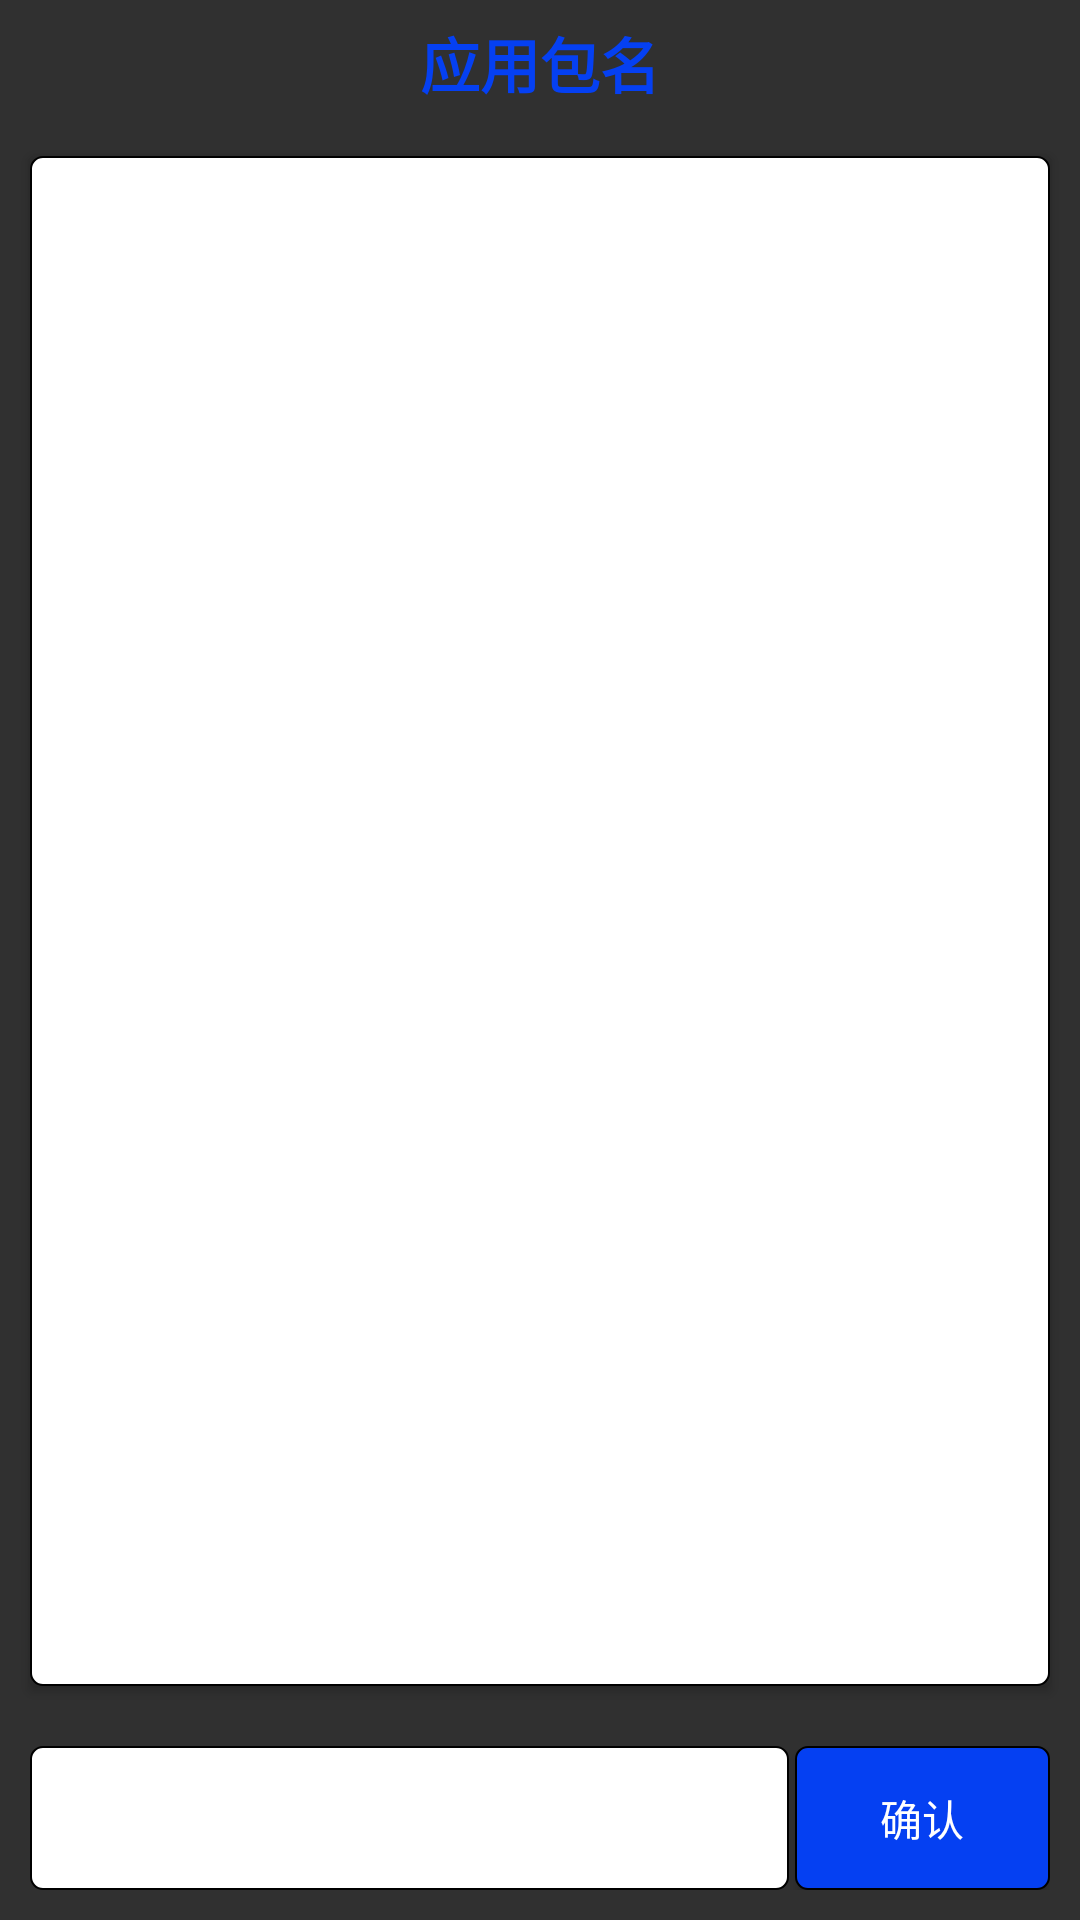

Here is an Android app screen rendered from its layout file. Give the layout XML and the strings, colors and styles it references.
<!-- AndroidManifest.xml: application theme Theme.Cb -->
<!-- res/layout/activity_package_list.xml -->
<?xml version="1.0" encoding="utf-8"?>
<RelativeLayout xmlns:android="http://schemas.android.com/apk/res/android"
    xmlns:app="http://schemas.android.com/apk/res-auto"
    xmlns:tools="http://schemas.android.com/tools"
    android:layout_width="match_parent"
    android:layout_height="match_parent"
    android:background="@color/background"
    android:elevation="4dp"
    tools:context=".PackageList">
    <androidx.appcompat.widget.Toolbar
        android:id="@+id/toolbar2"
        android:layout_width="match_parent"
        android:layout_height="wrap_content"
        android:elevation="4dp"
        android:minHeight="42dp"
        android:background="@color/background"
        >
        <TextView
            android:layout_width="wrap_content"
            android:layout_height="match_parent"
            android:text="应用包名"
            android:textStyle="bold"
            android:textSize="20sp"
            android:textColor="@color/hint"
            android:layout_gravity="center"/>

    </androidx.appcompat.widget.Toolbar>

    <androidx.cardview.widget.CardView
        android:layout_below="@+id/toolbar2"
        android:layout_above="@id/add_package_layout"
        android:layout_margin="10dp"
        app:cardBackgroundColor="@color/transplant"
        android:layout_width="match_parent"
        android:layout_height="match_parent">
        <ListView
            android:id="@+id/list_packageName"
            android:scrollbars="none"
            android:background="@drawable/package_list"
            android:divider="#C8AAAAAA"
            android:dividerHeight="1dp"
            android:listSelector="@android:color/darker_gray"
            android:layout_width="match_parent"
            android:layout_height="match_parent"/>
    </androidx.cardview.widget.CardView>
    <LinearLayout
        android:id="@+id/add_package_layout"
        android:layout_alignParentBottom="true"
        android:layout_width="match_parent"
        android:layout_height="wrap_content"
        android:layout_margin="10dp"
        android:orientation="horizontal">
        <EditText
            android:id="@+id/add_package_edittext"
            android:hint=""
            android:textSize="20sp"
            android:textColor="@color/black"
            android:paddingStart="10dp"
            android:paddingEnd="10dp"
            android:textColorHint="@color/black"
            android:layout_width="match_parent"
            android:layout_height="match_parent"
            android:layout_marginEnd="2dp"
            android:background="@drawable/edittext_background"
            android:layout_weight="1"
            android:autofillHints="fefefef" />
        <Button
            android:id="@+id/add_package_button"
            android:layout_weight="3"
            android:text="确认"
            android:background="@drawable/button_background"
            android:layout_width="match_parent"
            android:layout_height="match_parent"/>
    </LinearLayout>




</RelativeLayout>
<!-- resources referenced by this layout -->
<resources>
  <color name="black">#FF000000</color>
  <color name="hint">#0540F2</color>
  <!-- drawable button_background (drawable) -->
  <?xml version="1.0" encoding="utf-8"?>
  <selector xmlns:android="http://schemas.android.com/apk/res/android">
      <item android:state_pressed="true">
          <shape android:shape="rectangle">
              
              <corners android:radius="4dp"/>
              
              <stroke android:width="0.5dp" android:color="@color/black"/>
              
              <solid android:color="@android:color/darker_gray"/>
          </shape>
      </item>
      <item>
          <shape android:shape="rectangle">
              
              <corners android:radius="4dp"/>
              
              <stroke android:width="0.5dp" android:color="@color/black"/>
              
              <solid android:color="@color/hint"/>
          </shape>
      </item>
  </selector>
  <!-- drawable edittext_background (drawable) -->
  <?xml version="1.0" encoding="utf-8"?>
  <shape xmlns:android="http://schemas.android.com/apk/res/android">
  
      
      <corners android:radius="4dp"/>
  
      
      <stroke android:width="0.5dp" android:color="@color/black"/>
  
      
      <solid android:color="@color/white"/>
  </shape>
  <!-- drawable package_list (drawable) -->
  <?xml version="1.0" encoding="utf-8"?>
  <shape xmlns:android="http://schemas.android.com/apk/res/android">
      
      <corners android:radius="4dp"/>
      
      <stroke android:width="0.5dp" android:color="@color/black"/>
      
      <solid android:color="@color/white"/>
  </shape>
  <style name="Theme.Cb" parent="Theme.AppCompat.NoActionBar">
          
          <item name="colorPrimary">@color/hint</item>
          <item name="colorOnPrimary">@color/white</item>
          
          <item name="android:statusBarColor">@color/hint</item>
          
      </style>
  <color name="white">#FFFFFFFF</color>
</resources>
